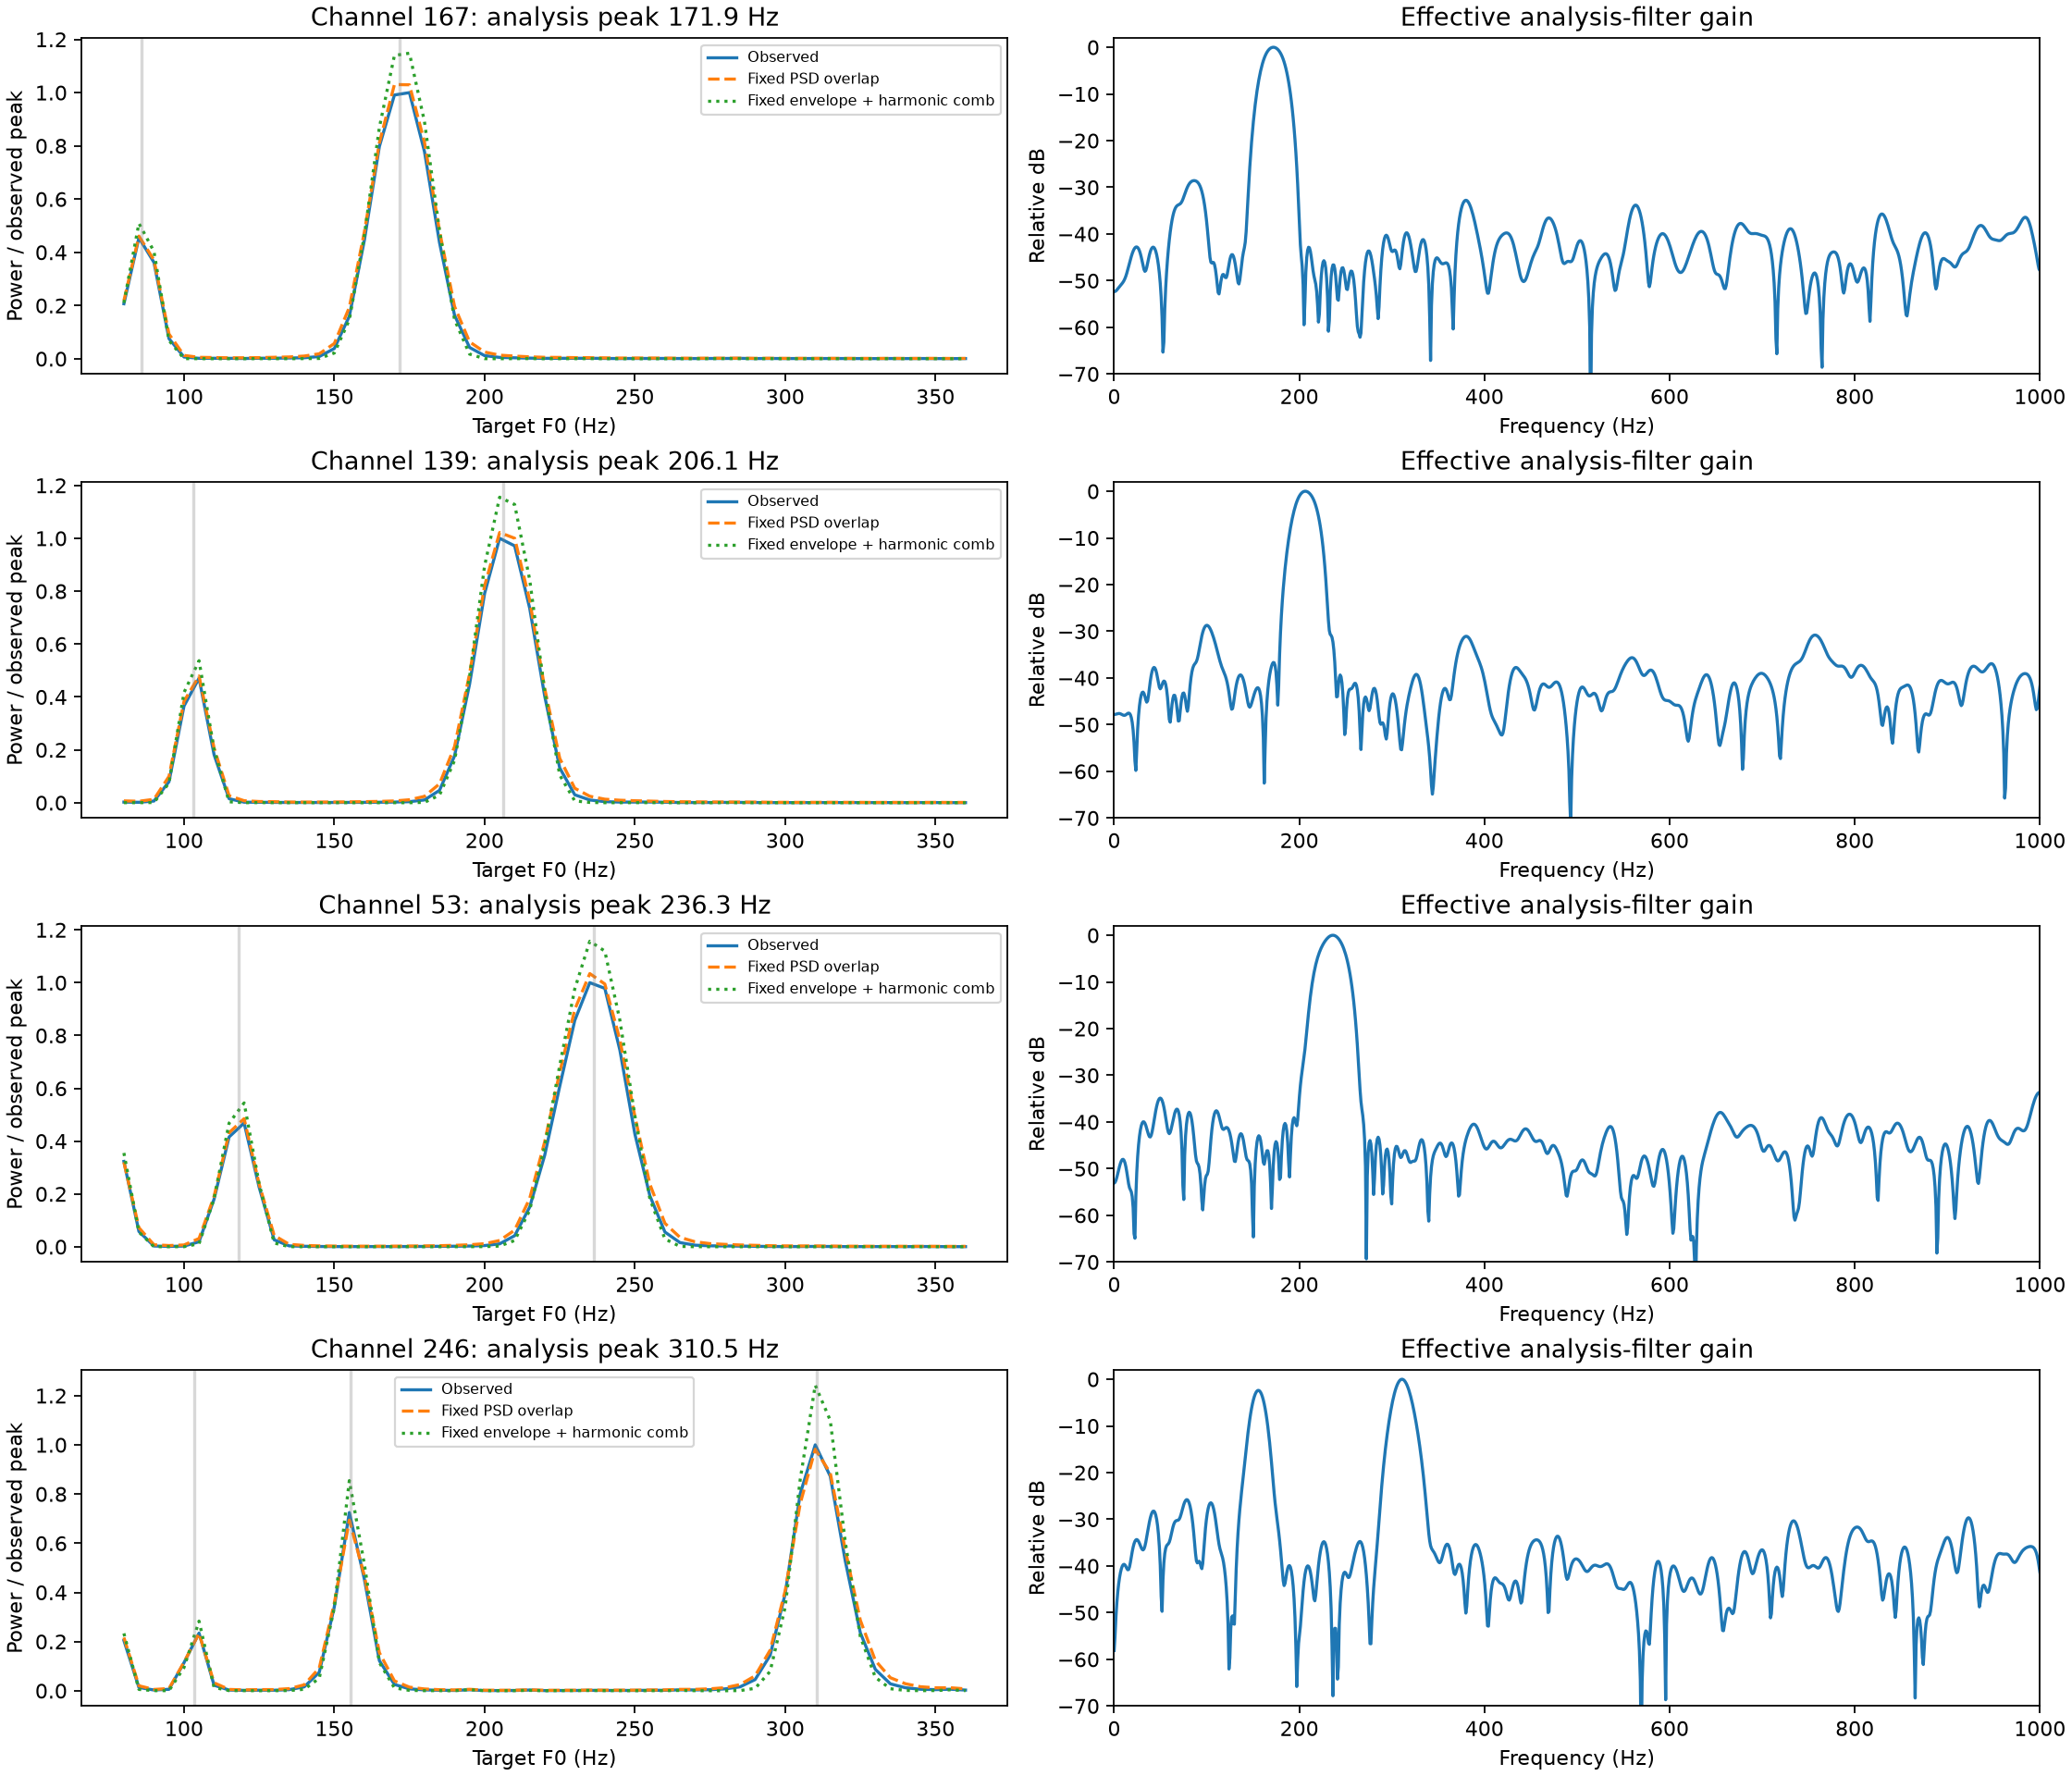

Source data for this figure (header and first rows):
channel, target_f0_hz, analysis_peak_hz, nearest_harmonic_number, nearest_harmonic_hz, distance_hz, sources_pitch_qc, centered_rms_all, centered_rms_pitch_qc, fixed_psd_rms_all, harmonic_comb_rms_all
0, 80.0, 45.9, 1, 80.0, 34.1, 38, 0.03899, 0.03578, 0.06878, 0.01603
1, 80.0, 891.6, 11, 880.0, 11.6, 38, 0.2455, 0.2375, 0.2823, 0.2853
2, 80.0, 2080, 26, 2080, 0.07812, 38, 0.04666, 0.04757, 0.04751, 0.04992
3, 80.0, 2077, 26, 2080, 2.852, 38, 0.03008, 0.02988, 0.02975, 0.03173
4, 80.0, 2048, 26, 2080, 32.15, 38, 0.03374, 0.03408, 0.03262, 0.03303
5, 80.0, 2120, 27, 2160, 39.88, 38, 0.01932, 0.01931, 0.01909, 0.01839
6, 80.0, 2106, 26, 2080, 26.45, 38, 0.0473, 0.04797, 0.04699, 0.04771
7, 80.0, 2096, 26, 2080, 15.7, 38, 0.02128, 0.02155, 0.02097, 0.02154
8, 80.0, 1453, 18, 1440, 13.12, 38, 0.1541, 0.1566, 0.1369, 0.1375
9, 80.0, 1985, 25, 2000, 14.65, 38, 0.1706, 0.1747, 0.1691, 0.1652
10, 80.0, 2095, 26, 2080, 14.73, 38, 0.0269, 0.02682, 0.02934, 0.02521
11, 80.0, 1141, 14, 1120, 20.62, 38, 0.1689, 0.1435, 0.1553, 0.1385
12, 80.0, 2133, 27, 2160, 27.19, 38, 0.02583, 0.02591, 0.02513, 0.02655
13, 80.0, 1986, 25, 2000, 13.67, 38, 0.02236, 0.0226, 0.022, 0.02116
14, 80.0, 2071, 26, 2080, 8.711, 38, 0.02922, 0.02949, 0.02928, 0.02857
15, 80.0, 2109, 26, 2080, 29.38, 38, 0.02365, 0.02369, 0.02433, 0.02376
16, 80.0, 2101, 26, 2080, 20.59, 38, 0.02783, 0.02809, 0.02597, 0.02809
17, 80.0, 1978, 25, 2000, 22.46, 38, 0.0337, 0.03415, 0.03296, 0.03408
18, 80.0, 2083, 26, 2080, 3.008, 38, 0.03381, 0.03248, 0.03426, 0.03568
19, 80.0, 2133, 27, 2160, 27.19, 38, 0.0258, 0.02602, 0.02533, 0.02471
20, 80.0, 2087, 26, 2080, 6.914, 38, 0.02403, 0.02408, 0.02361, 0.02418
21, 80.0, 2053, 26, 2080, 27.27, 38, 0.02026, 0.02039, 0.01939, 0.0197
22, 80.0, 2069, 26, 2080, 10.66, 38, 0.04723, 0.04801, 0.04677, 0.04951
23, 80.0, 1906, 24, 1920, 13.75, 38, 0.02602, 0.02617, 0.02541, 0.02476
24, 80.0, 2067, 26, 2080, 12.62, 38, 0.02744, 0.02776, 0.02606, 0.02574
25, 80.0, 2129, 27, 2160, 31.09, 38, 0.02683, 0.02707, 0.02726, 0.02763
26, 80.0, 1891, 24, 1920, 29.38, 38, 0.06002, 0.06128, 0.0599, 0.05572
27, 80.0, 2122, 27, 2160, 37.93, 38, 0.05899, 0.05999, 0.05936, 0.06077
28, 80.0, 671.9, 8, 640.0, 31.88, 38, 0.1345, 0.1156, 0.1455, 0.05351
29, 80.0, 2074, 26, 2080, 5.781, 38, 0.02267, 0.02298, 0.02262, 0.02423
30, 80.0, 2062, 26, 2080, 17.5, 38, 0.03915, 0.03938, 0.0406, 0.03669
31, 80.0, 2142, 27, 2160, 18.4, 38, 0.01923, 0.0192, 0.01971, 0.01848
32, 80.0, 860.4, 11, 880.0, 19.65, 38, 0.1858, 0.1813, 0.1773, 0.1673
33, 80.0, 2133, 27, 2160, 27.19, 38, 0.02865, 0.02841, 0.02966, 0.02928
34, 80.0, 2078, 26, 2080, 1.875, 38, 0.02711, 0.0275, 0.02707, 0.02921
35, 80.0, 2021, 25, 2000, 20.51, 38, 0.01988, 0.02003, 0.01978, 0.01935
36, 80.0, 2131, 27, 2160, 29.14, 38, 0.02397, 0.02425, 0.02415, 0.02371
37, 80.0, 2076, 26, 2080, 3.828, 38, 0.03129, 0.03158, 0.03037, 0.03156
38, 80.0, 2134, 27, 2160, 26.21, 38, 0.0215, 0.02168, 0.02261, 0.02244
39, 80.0, 2136, 27, 2160, 24.26, 38, 0.02214, 0.02226, 0.02201, 0.02137
40, 80.0, 2094, 26, 2080, 13.75, 38, 0.0172, 0.01719, 0.0171, 0.0166
41, 80.0, 1994, 25, 2000, 5.859, 38, 0.03205, 0.03213, 0.03102, 0.03081
42, 80.0, 2049, 26, 2080, 31.17, 38, 0.02409, 0.02421, 0.02375, 0.02342
43, 80.0, 1610, 20, 1600, 10.35, 38, 0.07448, 0.07604, 0.07191, 0.07161
44, 80.0, 1915, 24, 1920, 4.961, 38, 0.03315, 0.03349, 0.03174, 0.03406
45, 80.0, 2006, 25, 2000, 5.859, 38, 0.03555, 0.03589, 0.03489, 0.03675
46, 80.0, 2129, 27, 2160, 31.09, 38, 0.02316, 0.0228, 0.0227, 0.02211
47, 80.0, 191.4, 2, 160.0, 31.41, 38, 0.0287, 0.02912, 0.03275, 0.02499
48, 80.0, 2052, 26, 2080, 28.24, 38, 0.02553, 0.02576, 0.02548, 0.02575
49, 80.0, 2127, 27, 2160, 33.05, 38, 0.02766, 0.02722, 0.02688, 0.02811
50, 80.0, 765.6, 10, 800.0, 34.38, 38, 0.1125, 0.09189, 0.1115, 0.02973
51, 80.0, 829.1, 10, 800.0, 29.1, 38, 0.1073, 0.09248, 0.1193, 0.06891
52, 80.0, 2060, 26, 2080, 20.43, 38, 0.01876, 0.01899, 0.01942, 0.0185
53, 80.0, 236.3, 3, 240.0, 3.672, 38, 0.6144, 0.6284, 0.6115, 0.6442
54, 80.0, 2130, 27, 2160, 30.12, 38, 0.02217, 0.02183, 0.02259, 0.02108
55, 80.0, 2102, 26, 2080, 21.56, 38, 0.02038, 0.02052, 0.01982, 0.01971
56, 80.0, 2118, 26, 2080, 38.16, 38, 0.02311, 0.02332, 0.02361, 0.02291
57, 80.0, 2075, 26, 2080, 4.805, 38, 0.02626, 0.02653, 0.02605, 0.02698
58, 80.0, 2127, 27, 2160, 33.05, 38, 0.02873, 0.02878, 0.02838, 0.02887
59, 80.0, 558.6, 7, 560.0, 1.406, 38, 0.4037, 0.3927, 0.4166, 0.4552
... 14,532 more rows
